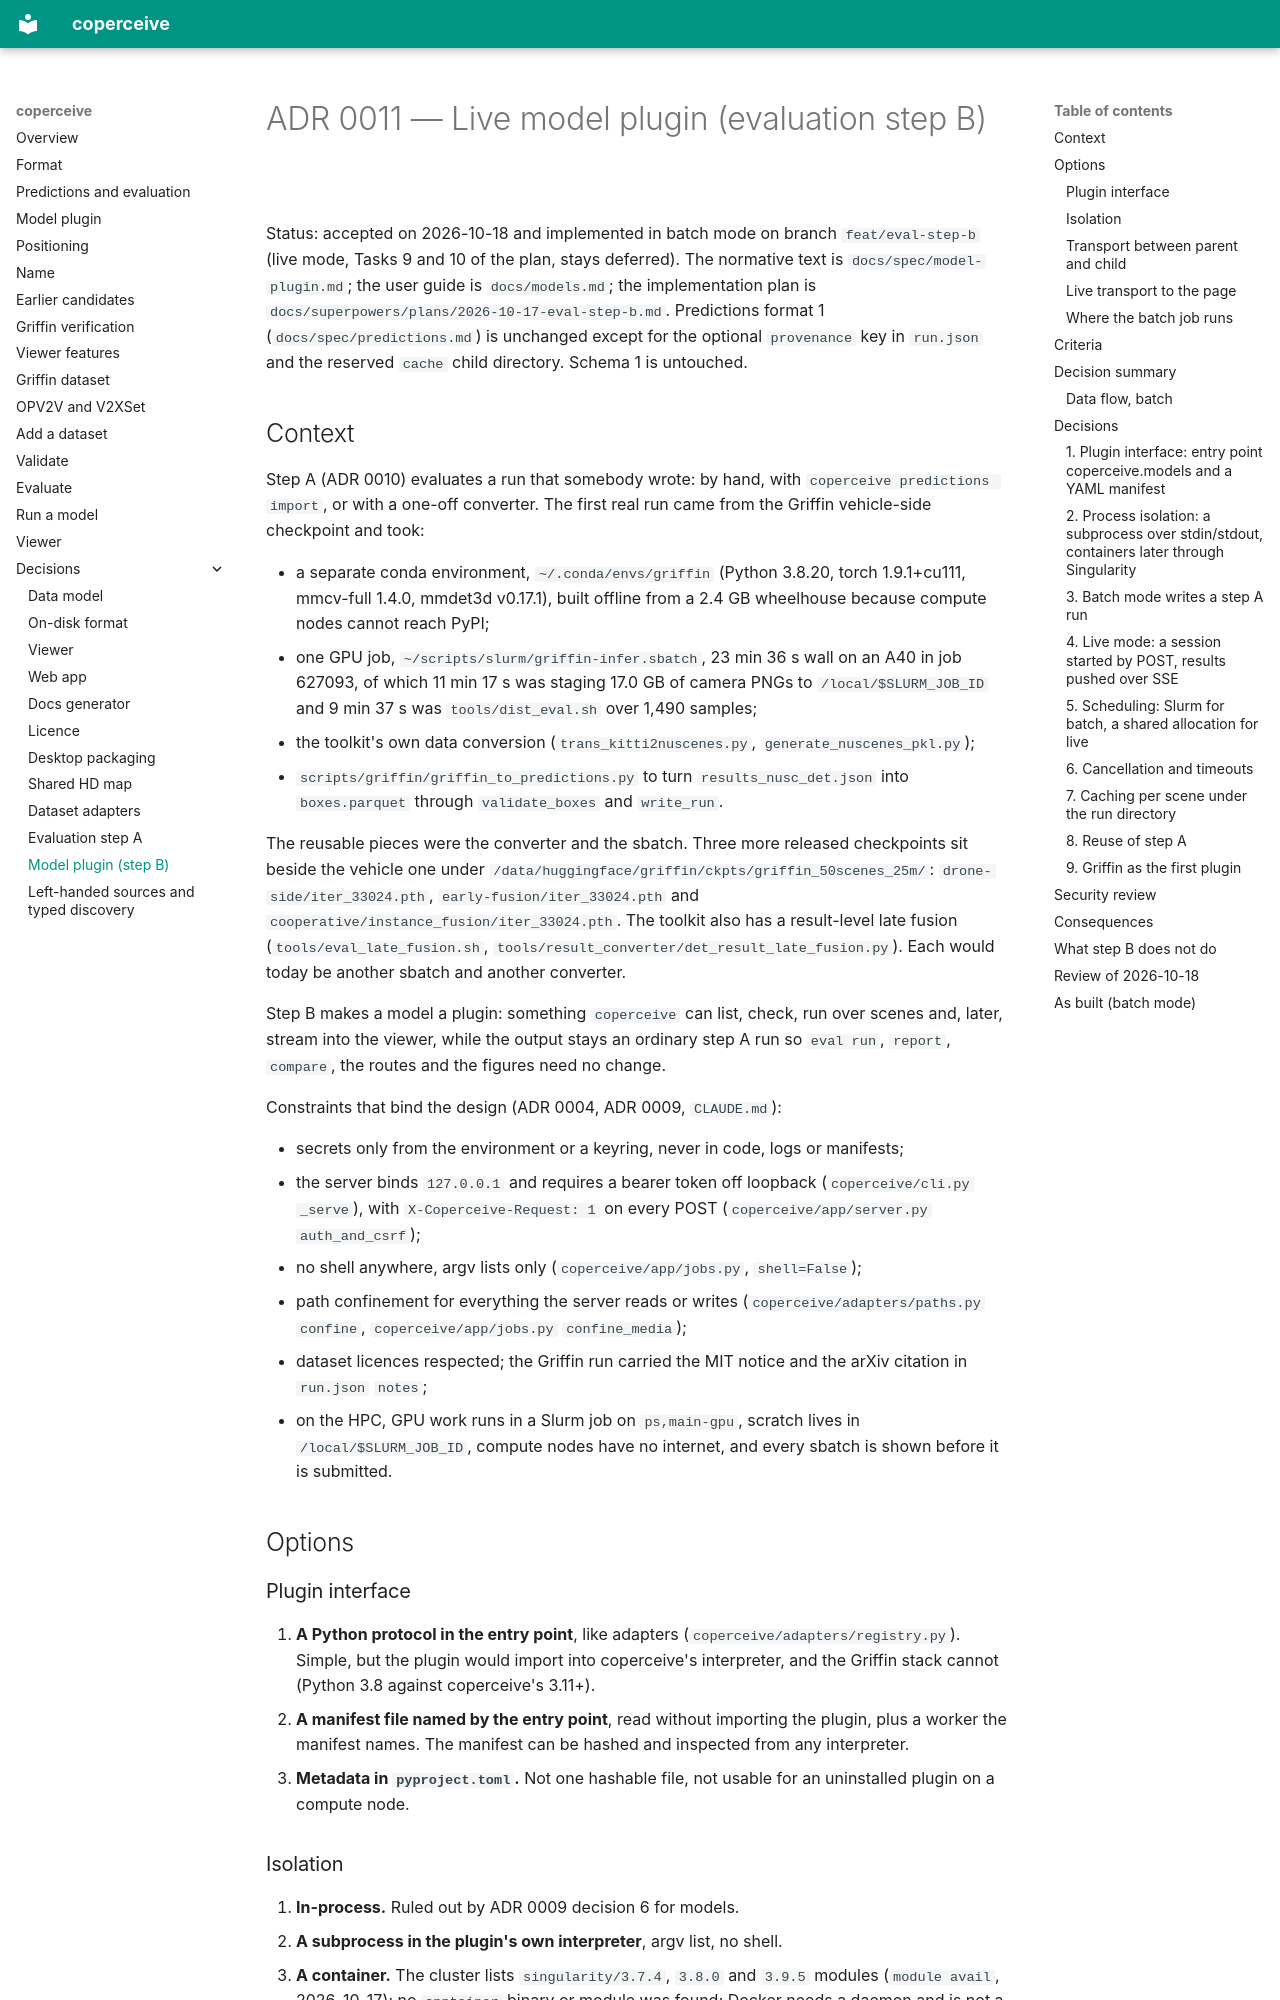

repository: adarsh-nl/coperceive · page: adr/0011-live-model-plugin/index.html · generator: mkdocs

# ADR 0011 — Live model plugin (evaluation step B)

Status: accepted on 2026-10-18 and implemented in batch mode on branch `feat/eval-step-b` (live mode, Tasks 9 and 10 of the plan, stays deferred). The normative text is `docs/spec/model-plugin.md`; the user guide is `docs/models.md`; the implementation plan is `docs/superpowers/plans/2026-10-17-eval-step-b.md`. Predictions format 1 (`docs/spec/predictions.md`) is unchanged except for the optional `provenance` key in `run.json` and the reserved `cache` child directory. Schema 1 is untouched.

## Context

Step A (ADR 0010) evaluates a run that somebody wrote: by hand, with `coperceive predictions import`, or with a one-off converter. The first real run came from the Griffin vehicle-side checkpoint and took:

- a separate conda environment, `~/.conda/envs/griffin` (Python 3.8.20, torch 1.9.1+cu111, mmcv-full 1.4.0, mmdet3d v0.17.1), built offline from a 2.4 GB wheelhouse because compute nodes cannot reach PyPI;
- one GPU job, `~/scripts/slurm/griffin-infer.sbatch`, 23 min 36 s wall on an A40 in job 627093, of which 11 min 17 s was staging 17.0 GB of camera PNGs to `/local/$SLURM_JOB_ID` and 9 min 37 s was `tools/dist_eval.sh` over 1,490 samples;
- the toolkit's own data conversion (`trans_kitti2nuscenes.py`, `generate_nuscenes_pkl.py`);
- `scripts/griffin/griffin_to_predictions.py` to turn `results_nusc_det.json` into `boxes.parquet` through `validate_boxes` and `write_run`.

The reusable pieces were the converter and the sbatch. Three more released checkpoints sit beside the vehicle one under `/data/huggingface/griffin/ckpts/griffin_50scenes_25m/`: `drone-side/iter_33024.pth`, `early-fusion/iter_33024.pth` and `cooperative/instance_fusion/iter_33024.pth`. The toolkit also has a result-level late fusion (`tools/eval_late_fusion.sh`, `tools/result_converter/det_result_late_fusion.py`). Each would today be another sbatch and another converter.

Step B makes a model a plugin: something `coperceive` can list, check, run over scenes and, later, stream into the viewer, while the output stays an ordinary step A run so `eval run`, `report`, `compare`, the routes and the figures need no change.

Constraints that bind the design (ADR 0004, ADR 0009, `CLAUDE.md`):

- secrets only from the environment or a keyring, never in code, logs or manifests;
- the server binds `127.0.0.1` and requires a bearer token off loopback (`coperceive/cli.py` `_serve`), with `X-Coperceive-Request: 1` on every POST (`coperceive/app/server.py` `auth_and_csrf`);
- no shell anywhere, argv lists only (`coperceive/app/jobs.py`, `shell=False`);
- path confinement for everything the server reads or writes (`coperceive/adapters/paths.py` `confine`, `coperceive/app/jobs.py` `confine_media`);
- dataset licences respected; the Griffin run carried the MIT notice and the arXiv citation in `run.json` `notes`;
- on the HPC, GPU work runs in a Slurm job on `ps,main-gpu`, scratch lives in `/local/$SLURM_JOB_ID`, compute nodes have no internet, and every sbatch is shown before it is submitted.

## Options

### Plugin interface

1. **A Python protocol in the entry point**, like adapters (`coperceive/adapters/registry.py`). Simple, but the plugin would import into coperceive's interpreter, and the Griffin stack cannot (Python 3.8 against coperceive's 3.11+).
2. **A manifest file named by the entry point**, read without importing the plugin, plus a worker the manifest names. The manifest can be hashed and inspected from any interpreter.
3. **Metadata in `pyproject.toml`.** Not one hashable file, not usable for an uninstalled plugin on a compute node.

### Isolation

1. **In-process.** Ruled out by ADR 0009 decision 6 for models.
2. **A subprocess in the plugin's own interpreter**, argv list, no shell.
3. **A container.** The cluster lists `singularity/3.7.4`, `3.8.0` and `3.9.5` modules (`module avail`, 2026-10-17); no `apptainer` binary or module was found; Docker needs a daemon and is not a user tool here.

### Transport between parent and child

1. **Newline-delimited JSON over stdin/stdout.** Works under `subprocess`, `srun` and `singularity exec` alike; standard library on Python 3.8; nothing to confine or clean up.
2. **A Unix socket.** A path to create, confine and remove; otherwise the same messages.
3. **gRPC or HTTP.** A dependency in the plugin's environment and a port to protect.
